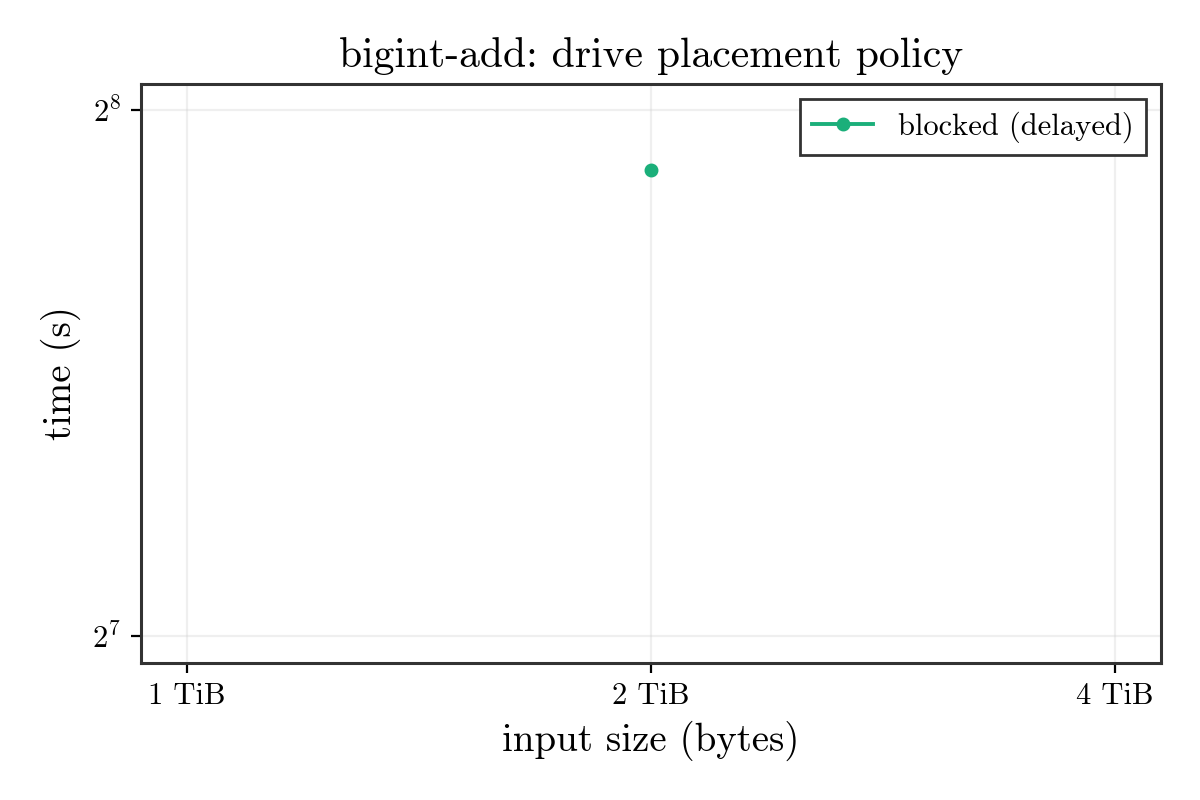

Data behind this chart, as committed beside it:
policy, input_bytes, n, build_s, add_s, inmem_add_s, result_limbs, throughput_gb_s, eager_add_s, eager_result_limbs, eager_throughput_gb_s
blocked, 2199023255552, 137438953472, 273, 236.5, , 137438953472, 8.661, , , 
